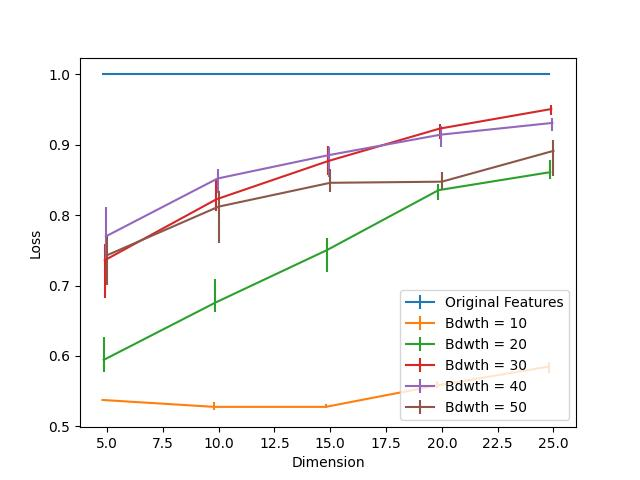

Data behind this chart, as committed beside it:
Dimension, Bdwth = 10, Bdwth = 10 25, Bdwth = 10 75, Bdwth = 20, Bdwth = 20 25, Bdwth = 20 75, Bdwth = 30, Bdwth = 30 25, Bdwth = 30 75, Bdwth = 40, Bdwth = 40 25, Bdwth = 40 75, Bdwth = 50, Bdwth = 50 25, Bdwth = 50 75, Original Features
5, 0.5375, 0.001984, 0.0002646, 0.5944, 0.01786, 0.03215, 0.7361, 0.05331, 0.02236, 0.7699, 0.03532, 0.04233, 0.7431, 0.04194, 0.02937, 1.0
10, 0.5277, 0.005027, 0.006482, 0.6758, 0.01363, 0.03307, 0.8226, 0.01654, 0.02831, 0.8521, 0.02037, 0.0131, 0.8121, 0.0512, 0.02196, 1.0
15, 0.5277, 0.002117, 0.004763, 0.7504, 0.03043, 0.01746, 0.8768, 0.02024, 0.02183, 0.8854, 0.03188, 0.01098, 0.846, 0.0131, 0.02024, 1.0
20, 0.5583, 0.003704, 0.006482, 0.8356, 0.01376, 0.009128, 0.923, 0.01416, 0.006615, 0.9144, 0.01733, 0.01244, 0.8476, 0.01244, 0.01442, 1.0
25, 0.585, 0.009657, 0.005821, 0.8611, 0.00979, 0.01733, 0.9508, 0.008334, 0.005556, 0.9311, 0.01098, 0.007276, 0.8914, 0.03625, 0.01535, 1.0
